Run: headless pygame with SDL's dummy video driver; simulated clock (each Clock.tick advances the game by its frame time, no real sleeping); random seed 0; keys injected as events and as key.get_pressed() state; no mouse input.
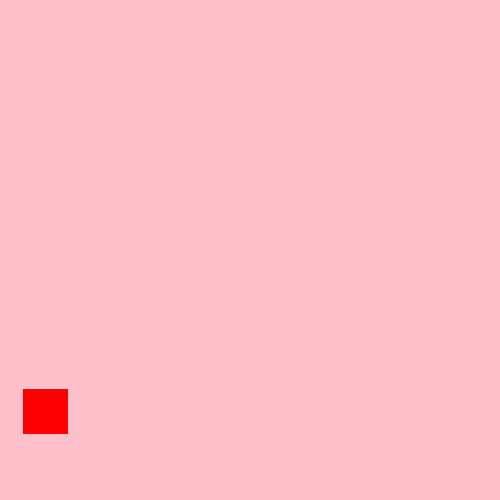
Frame 1 of 4 · flips 1–60 · no input
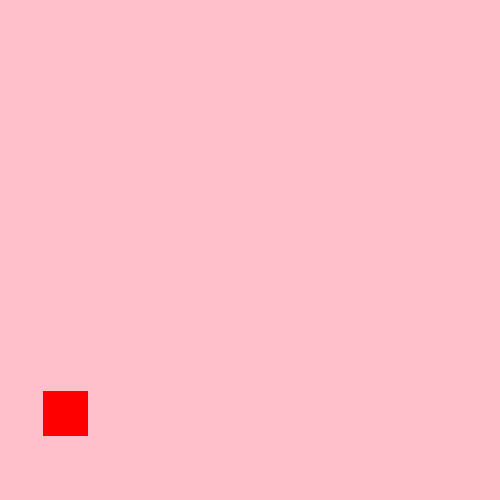
Frame 2 of 4 · flips 61–180 · tapped SPACE, RETURN · held RIGHT (→), D
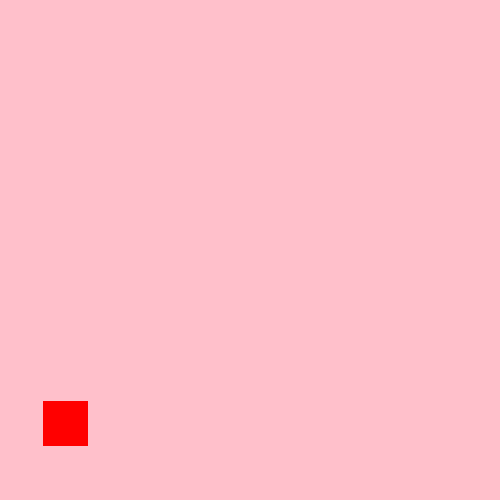
Frame 3 of 4 · flips 181–300 · held DOWN (↓), S
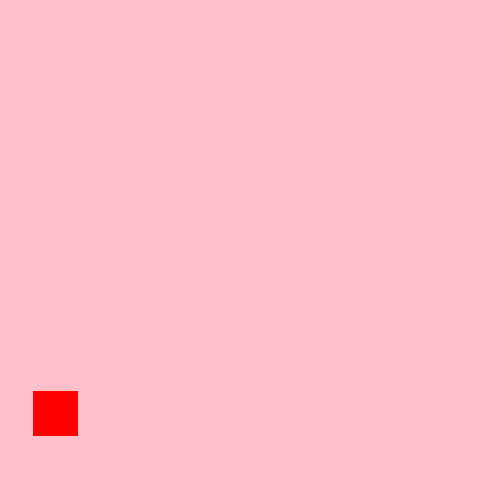
Frame 4 of 4 · flips 301–420 · held LEFT (←), A, UP (↑), W

The pygame program that drew these frames:

import pygame
import random


running = True
# coordinates of the bird 
bird_x = 23 
bird_y = 0 

velocity = random.randint(1, 10)

def check_boundaries():
    global bird_y, bird_x
    
    if bird_y > 500 or bird_y < 10:
        bird_y = random.randint(1, 499)
    if bird_x > 500 or bird_x < 10:
        bird_x = random.randint(1, 499)
    

def move():
    global bird_y, bird_x
    if event.key == pygame.K_DOWN:
        bird_y += 10

    if event.key == pygame.K_UP:
        bird_y -= 10

    if event.key == pygame.K_LEFT:
        bird_x -= 10

    if event.key == pygame.K_RIGHT:
        bird_x += 10

    if event.key == pygame.K_SPACE:
        bird_x += 10
        bird_y += 2

pygame.init()

pygame.display.set_caption('bro srxly')

scrn = pygame.display.set_mode((500, 500))

bird = pygame.Rect(bird_x, bird_y, 45, 45)

while True:
    for event in pygame.event.get():
        if event.type == pygame.QUIT:
            quit()
        if event.type == pygame.KEYDOWN:
            move()
    scrn.fill('pink')
    bird.y = bird_y
    bird.x = bird_x     
    pygame.draw.rect(scrn, 'red', bird)
    check_boundaries()
    pygame.display.update()
